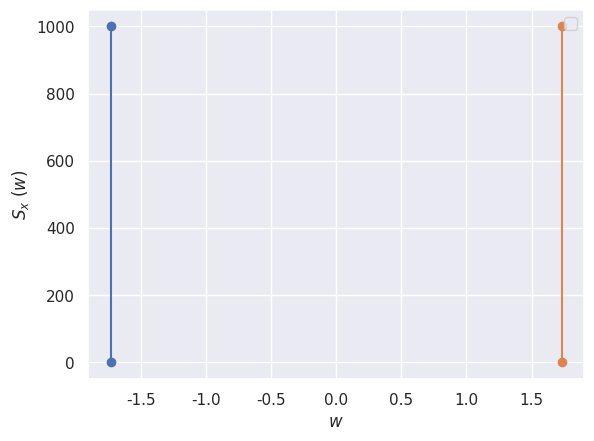

Write the Python code that produced this figure.
import matplotlib.pyplot as plt
import numpy as np
import seaborn as sns
sns.set()
plt.ylabel("$S_x$ $(w)$")
plt.xlabel("$w$")
A = np.array([1.732,1.732])
B = np.array([0,1000])
C = np.array([-1.732,-1.732])
a,b=np.polyfit(A,B,1)
plt.plot(C,B,marker='o')
plt.plot(A,B,marker='o')
print(a,b)
#plt.plot(A,a*A+b,marker = 'o')
#plt.annotate('A', xy=(1.732, 0), textcoords='data')
plt.legend()
#plt.grid()
plt.show()